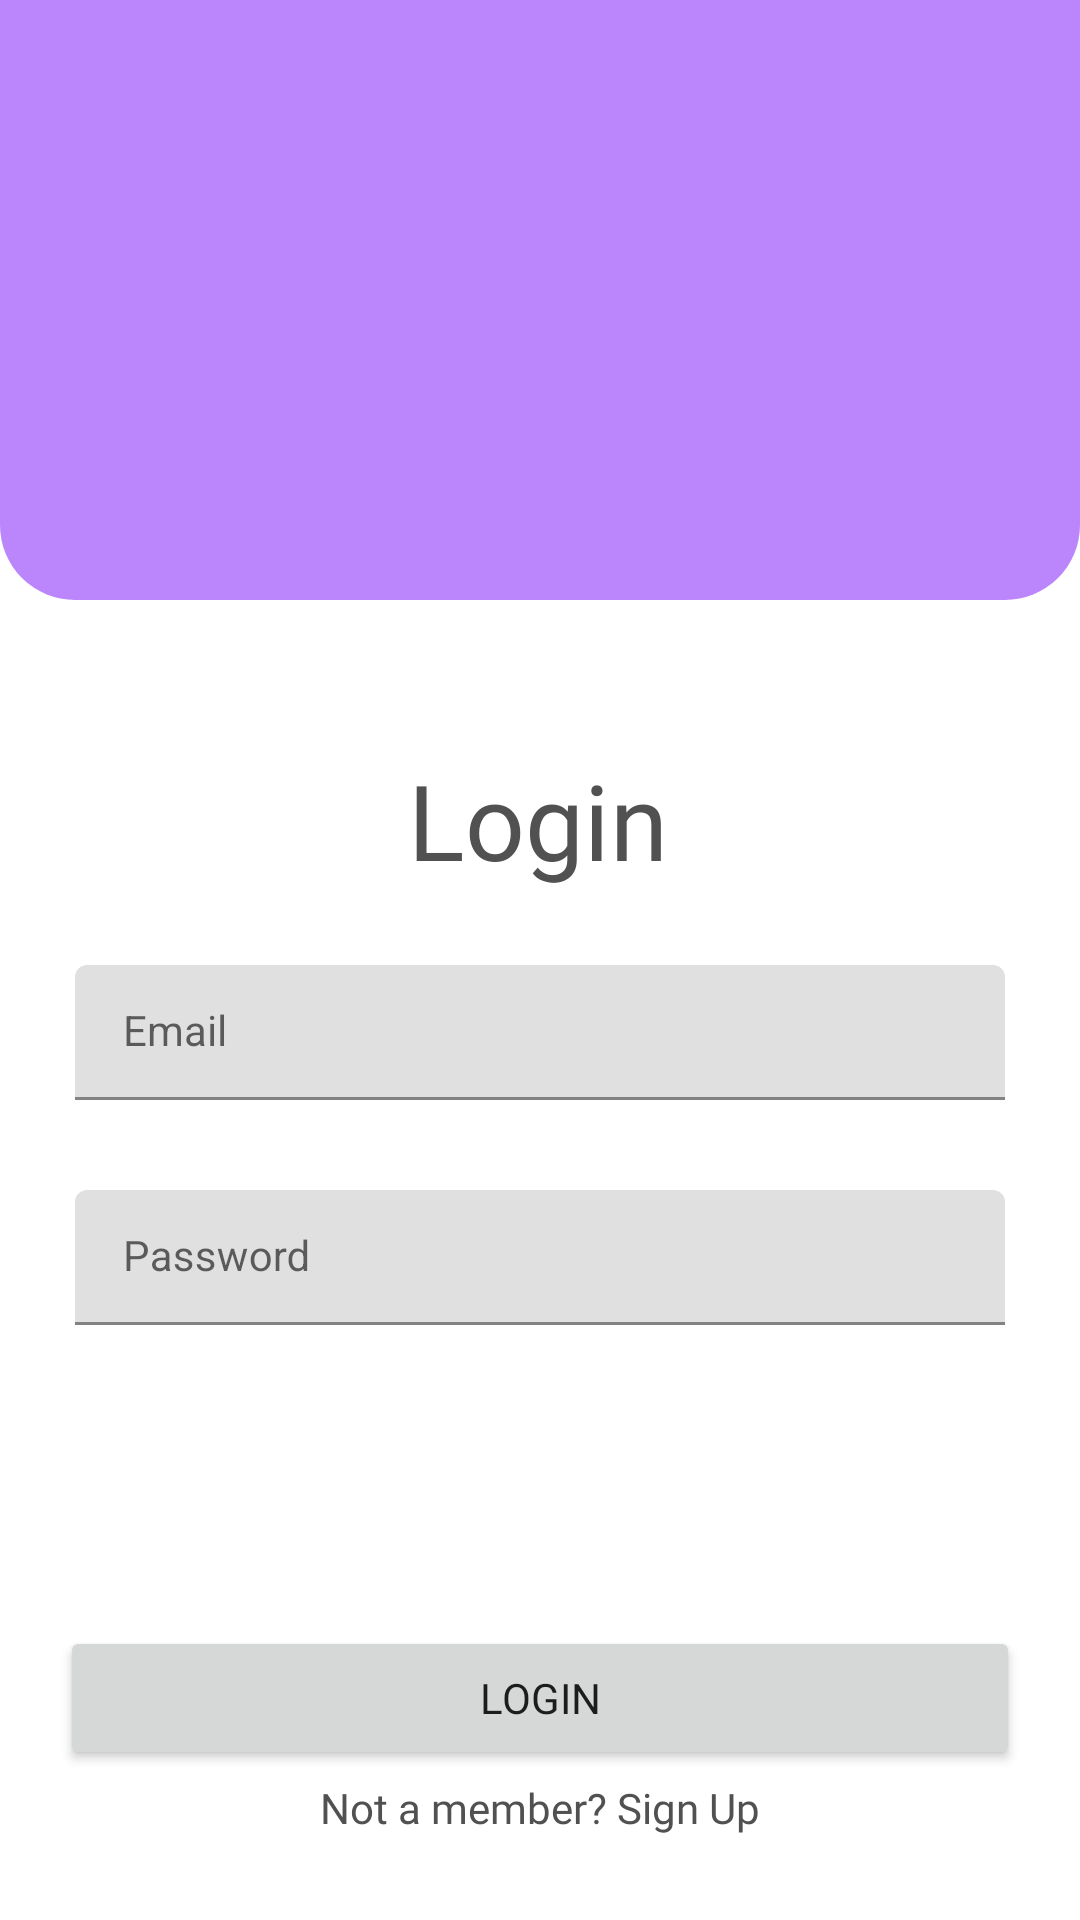

Here is an Android app screen rendered from its layout file. Give the layout XML and the strings, colors and styles it references.
<!-- AndroidManifest.xml: application theme Theme.ViewGroups -->
<!-- res/layout/activity_login.xml -->
<?xml version="1.0" encoding="utf-8"?>
<androidx.constraintlayout.widget.ConstraintLayout xmlns:android="http://schemas.android.com/apk/res/android"
    xmlns:app="http://schemas.android.com/apk/res-auto"
    xmlns:tools="http://schemas.android.com/tools"
    android:layout_width="match_parent"
    android:layout_height="match_parent"
    tools:context=".LoginActivity">

    <TextView
        android:id="@+id/textView"
        android:layout_width="wrap_content"
        android:layout_height="wrap_content"
        android:layout_marginTop="250dp"
        android:fontFamily="@font/nunito_bold"
        android:text="@string/login"
        android:textColor="#515151"
        android:textSize="35sp"
        app:layout_constraintEnd_toEndOf="parent"
        app:layout_constraintHorizontal_bias="0.498"
        app:layout_constraintStart_toStartOf="parent"
        app:layout_constraintTop_toTopOf="parent" />

    <com.google.android.material.textfield.TextInputLayout
        android:id="@+id/textInputLayout2"
        android:layout_width="match_parent"
        android:layout_height="wrap_content"
        android:layout_margin="20dp"
        app:layout_constraintEnd_toEndOf="parent"
        app:layout_constraintHorizontal_bias="0.0"
        app:layout_constraintStart_toStartOf="parent"
        app:layout_constraintTop_toBottomOf="@+id/textView">

        <com.google.android.material.textfield.TextInputEditText
            android:id="@+id/etEmail"
            style="@style/Widget.MaterialComponents.TextInputLayout.OutlinedBox.Dense"
            android:layout_margin="5dp"
            android:layout_width="match_parent"
            android:layout_height="match_parent"
            android:hint="@string/email"
            android:inputType="textEmailAddress" />
    </com.google.android.material.textfield.TextInputLayout>

    <com.google.android.material.textfield.TextInputLayout
        android:id="@+id/textInputLayout"
        android:layout_width="match_parent"
        android:layout_height="wrap_content"
        android:layout_margin="20dp"
        app:layout_constraintEnd_toEndOf="parent"
        app:layout_constraintHorizontal_bias="0.0"
        app:layout_constraintStart_toStartOf="parent"
        app:layout_constraintTop_toBottomOf="@+id/textInputLayout2">

        <com.google.android.material.textfield.TextInputEditText
            android:id="@+id/etPassword"
            style="@style/Widget.MaterialComponents.TextInputLayout.OutlinedBox.Dense"
            android:layout_margin="5dp"
            android:layout_width="match_parent"
            android:layout_height="match_parent"
            android:hint="@string/password"
            android:inputType="textPassword" />
    </com.google.android.material.textfield.TextInputLayout>

    <ProgressBar
        android:id="@+id/progressBar"
        android:layout_width="wrap_content"
        android:layout_height="wrap_content"
        android:visibility="invisible"
        app:layout_constraintBottom_toTopOf="@+id/loginBtn"
        app:layout_constraintEnd_toEndOf="parent"
        app:layout_constraintStart_toStartOf="parent"
        app:layout_constraintTop_toBottomOf="@+id/textInputLayout" />

    <Button
        android:id="@+id/loginBtn"
        android:layout_width="match_parent"
        android:layout_height="wrap_content"
        android:layout_marginHorizontal="20dp"
        android:layout_marginBottom="50dp"
        android:fontFamily="@font/nunito_bold"
        android:text="@string/login"
        app:layout_constraintBottom_toBottomOf="parent"
        app:layout_constraintEnd_toEndOf="parent"
        app:layout_constraintHorizontal_bias="0.4"
        app:layout_constraintStart_toStartOf="parent" />

    <TextView
        android:id="@+id/textView2"
        android:layout_width="wrap_content"
        android:layout_height="wrap_content"
        android:fontFamily="@font/nunito_bold"
        android:gravity="center"
        android:text="@string/not_a_member_sign_up"
        android:textColor="#515151"
        app:layout_constraintBottom_toBottomOf="parent"
        app:layout_constraintEnd_toEndOf="parent"
        app:layout_constraintStart_toStartOf="parent"
        app:layout_constraintTop_toBottomOf="@+id/loginBtn"
        app:layout_constraintVertical_bias="0.1" />

    <ImageView
        android:layout_width="match_parent"
        android:layout_height="200dp"
        android:src="@drawable/backdrop"
        app:layout_constraintEnd_toEndOf="parent"
        app:layout_constraintStart_toStartOf="parent"
        app:layout_constraintTop_toTopOf="parent" />

</androidx.constraintlayout.widget.ConstraintLayout>
<!-- resources referenced by this layout -->
<resources>
  <!-- drawable backdrop (drawable) -->
  <?xml version="1.0" encoding="utf-8"?>
  <shape xmlns:android="http://schemas.android.com/apk/res/android">
      <solid android:color="@color/purple_200"/>
      <corners android:bottomRightRadius="25dp"
          android:bottomLeftRadius="25dp"/>
  </shape>
  <string name="email">Email</string>
  <string name="login">Login</string>
  <string name="not_a_member_sign_up">Not a member? Sign Up</string>
  <string name="password">Password</string>
  <style name="Theme.ViewGroups" parent="Theme.MaterialComponents.DayNight.DarkActionBar">
          
          <item name="colorPrimary">@color/purple_500</item>
          <item name="colorPrimaryVariant">@color/purple_700</item>
          <item name="colorOnPrimary">@color/white</item>
          
          <item name="colorSecondary">@color/teal_200</item>
          <item name="colorSecondaryVariant">@color/teal_700</item>
          <item name="colorOnSecondary">@color/black</item>
          
          <item name="android:statusBarColor" tools:targetApi="l">?attr/colorPrimaryVariant</item>
          
      </style>
  <!-- not gathered from this repository: default colours our renderer supplied (Android Studio template values) -->
  <color name="purple_200">#FFBB86FC</color>
  <color name="purple_500">#FF6200EE</color>
  <color name="purple_700">#FF3700B3</color>
  <color name="teal_200">#FF03DAC5</color>
  <color name="teal_700">#FF018786</color>
  <color name="black">#FF000000</color>
  <color name="white">#FFFFFFFF</color>
</resources>
